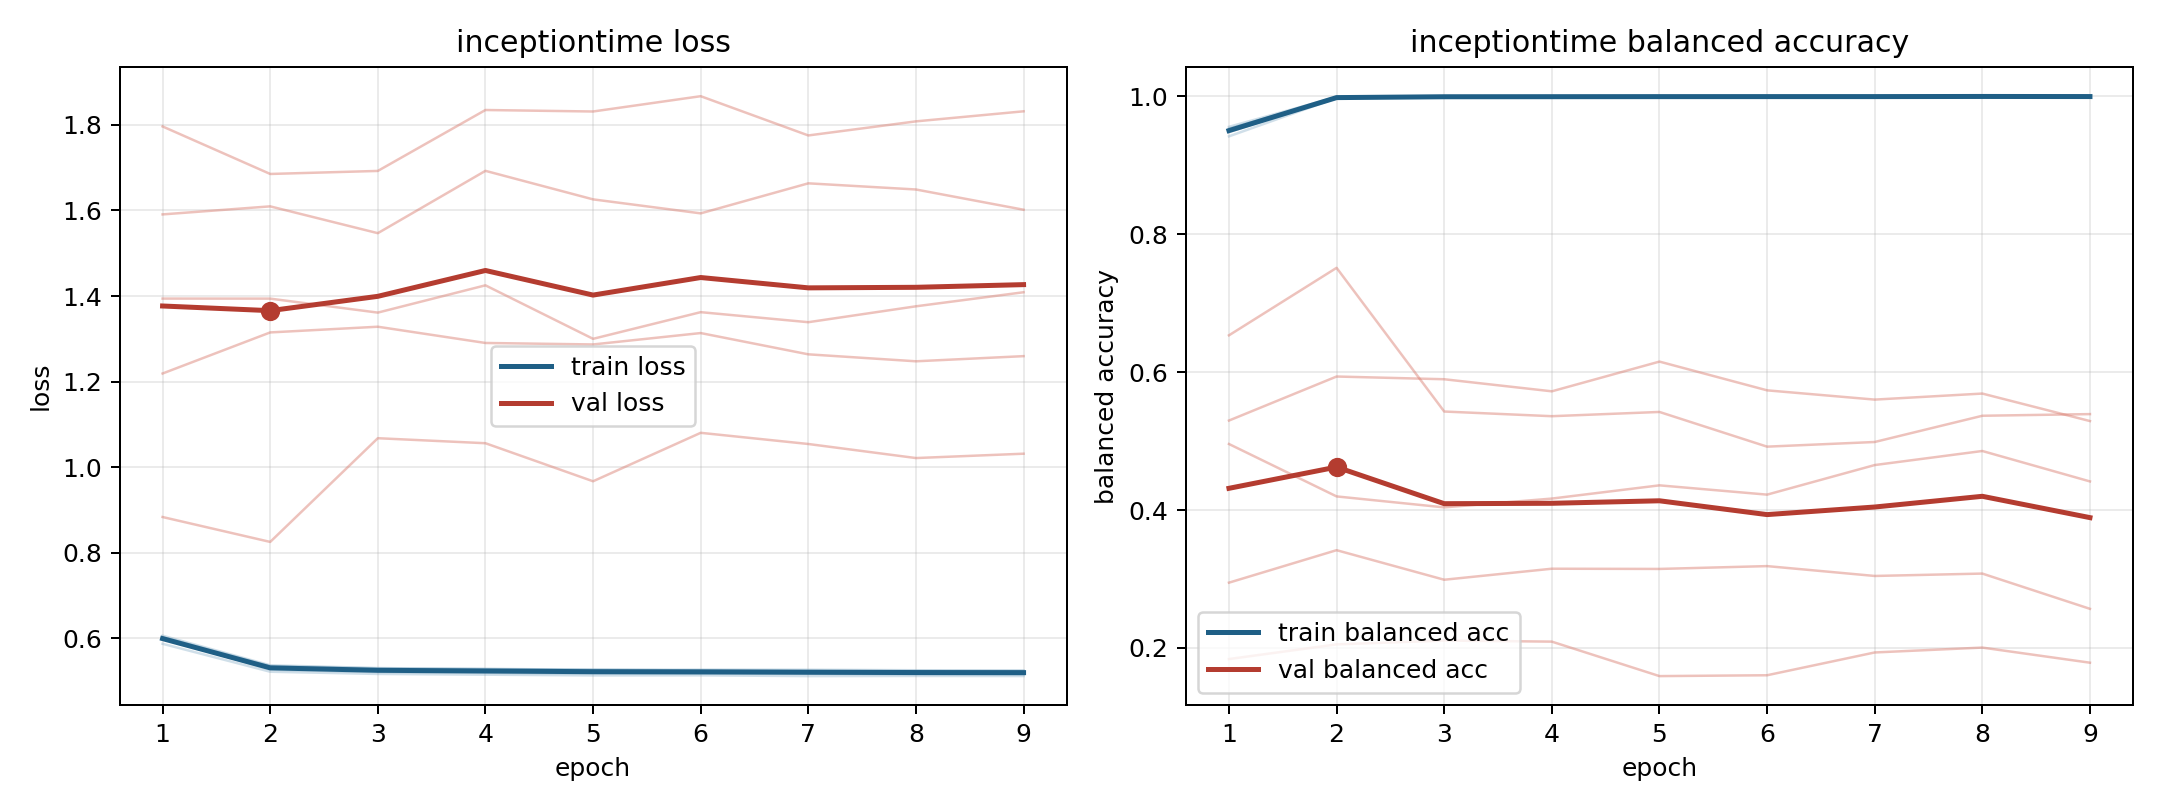

The file beside this chart, header and first rows:
model, fold, epoch, train_loss, train_balanced_accuracy, val_loss, val_balanced_accuracy
inceptiontime, 1, 1, 0.6027, 0.9518, 1.591, 0.2947
inceptiontime, 1, 2, 0.5349, 0.9985, 1.61, 0.3418
inceptiontime, 1, 3, 0.5293, 0.9991, 1.547, 0.2989
inceptiontime, 1, 4, 0.5284, 0.9988, 1.693, 0.3149
inceptiontime, 1, 5, 0.5258, 0.9996, 1.626, 0.3146
inceptiontime, 1, 6, 0.5265, 0.9989, 1.593, 0.3187
inceptiontime, 1, 7, 0.5262, 0.9991, 1.663, 0.3044
inceptiontime, 1, 8, 0.525, 0.9992, 1.649, 0.3078
inceptiontime, 1, 9, 0.5241, 0.9993, 1.602, 0.2567
inceptiontime, 2, 1, 0.5868, 0.9555, 1.394, 0.5297
inceptiontime, 2, 2, 0.5215, 0.9987, 1.394, 0.5935
inceptiontime, 2, 3, 0.5163, 0.9994, 1.361, 0.5896
inceptiontime, 2, 4, 0.5146, 0.9993, 1.425, 0.572
inceptiontime, 2, 5, 0.5128, 0.9994, 1.3, 0.6151
inceptiontime, 2, 6, 0.513, 0.9993, 1.362, 0.5735
inceptiontime, 2, 7, 0.5112, 0.9999, 1.339, 0.56
inceptiontime, 2, 8, 0.5115, 0.9996, 1.376, 0.5688
inceptiontime, 2, 9, 0.5113, 0.999, 1.409, 0.5289
inceptiontime, 3, 1, 0.6008, 0.9417, 1.219, 0.4957
inceptiontime, 3, 2, 0.5264, 0.9973, 1.315, 0.4197
inceptiontime, 3, 3, 0.5207, 0.9992, 1.328, 0.4038
inceptiontime, 3, 4, 0.5188, 0.9994, 1.29, 0.4166
inceptiontime, 3, 5, 0.517, 0.9995, 1.287, 0.4357
inceptiontime, 3, 6, 0.5171, 0.9995, 1.313, 0.4223
inceptiontime, 3, 7, 0.5168, 0.9989, 1.264, 0.4652
inceptiontime, 3, 8, 0.5153, 0.9993, 1.247, 0.4855
inceptiontime, 3, 9, 0.5152, 0.9997, 1.259, 0.4414
inceptiontime, 4, 1, 0.6058, 0.9479, 0.8832, 0.6532
inceptiontime, 4, 2, 0.5365, 0.997, 0.825, 0.751
inceptiontime, 4, 3, 0.5301, 0.9989, 1.067, 0.5427
inceptiontime, 4, 4, 0.5275, 0.9991, 1.056, 0.536
inceptiontime, 4, 5, 0.5262, 0.9988, 0.9668, 0.5421
inceptiontime, 4, 6, 0.5245, 0.9994, 1.08, 0.4918
inceptiontime, 4, 7, 0.5237, 0.9991, 1.054, 0.4986
inceptiontime, 4, 8, 0.5233, 0.9994, 1.021, 0.5366
inceptiontime, 4, 9, 0.5237, 0.999, 1.031, 0.539
inceptiontime, 5, 1, 0.5986, 0.953, 1.796, 0.1839
inceptiontime, 5, 2, 0.5334, 0.9976, 1.685, 0.2052
inceptiontime, 5, 3, 0.5275, 0.9987, 1.692, 0.2108
inceptiontime, 5, 4, 0.5266, 0.9991, 1.835, 0.2092
inceptiontime, 5, 5, 0.5259, 0.9989, 1.831, 0.1592
inceptiontime, 5, 6, 0.5244, 0.9994, 1.867, 0.1605
inceptiontime, 5, 7, 0.5232, 0.9995, 1.775, 0.1935
inceptiontime, 5, 8, 0.5227, 0.9998, 1.808, 0.2006
inceptiontime, 5, 9, 0.5223, 0.9997, 1.832, 0.1786
